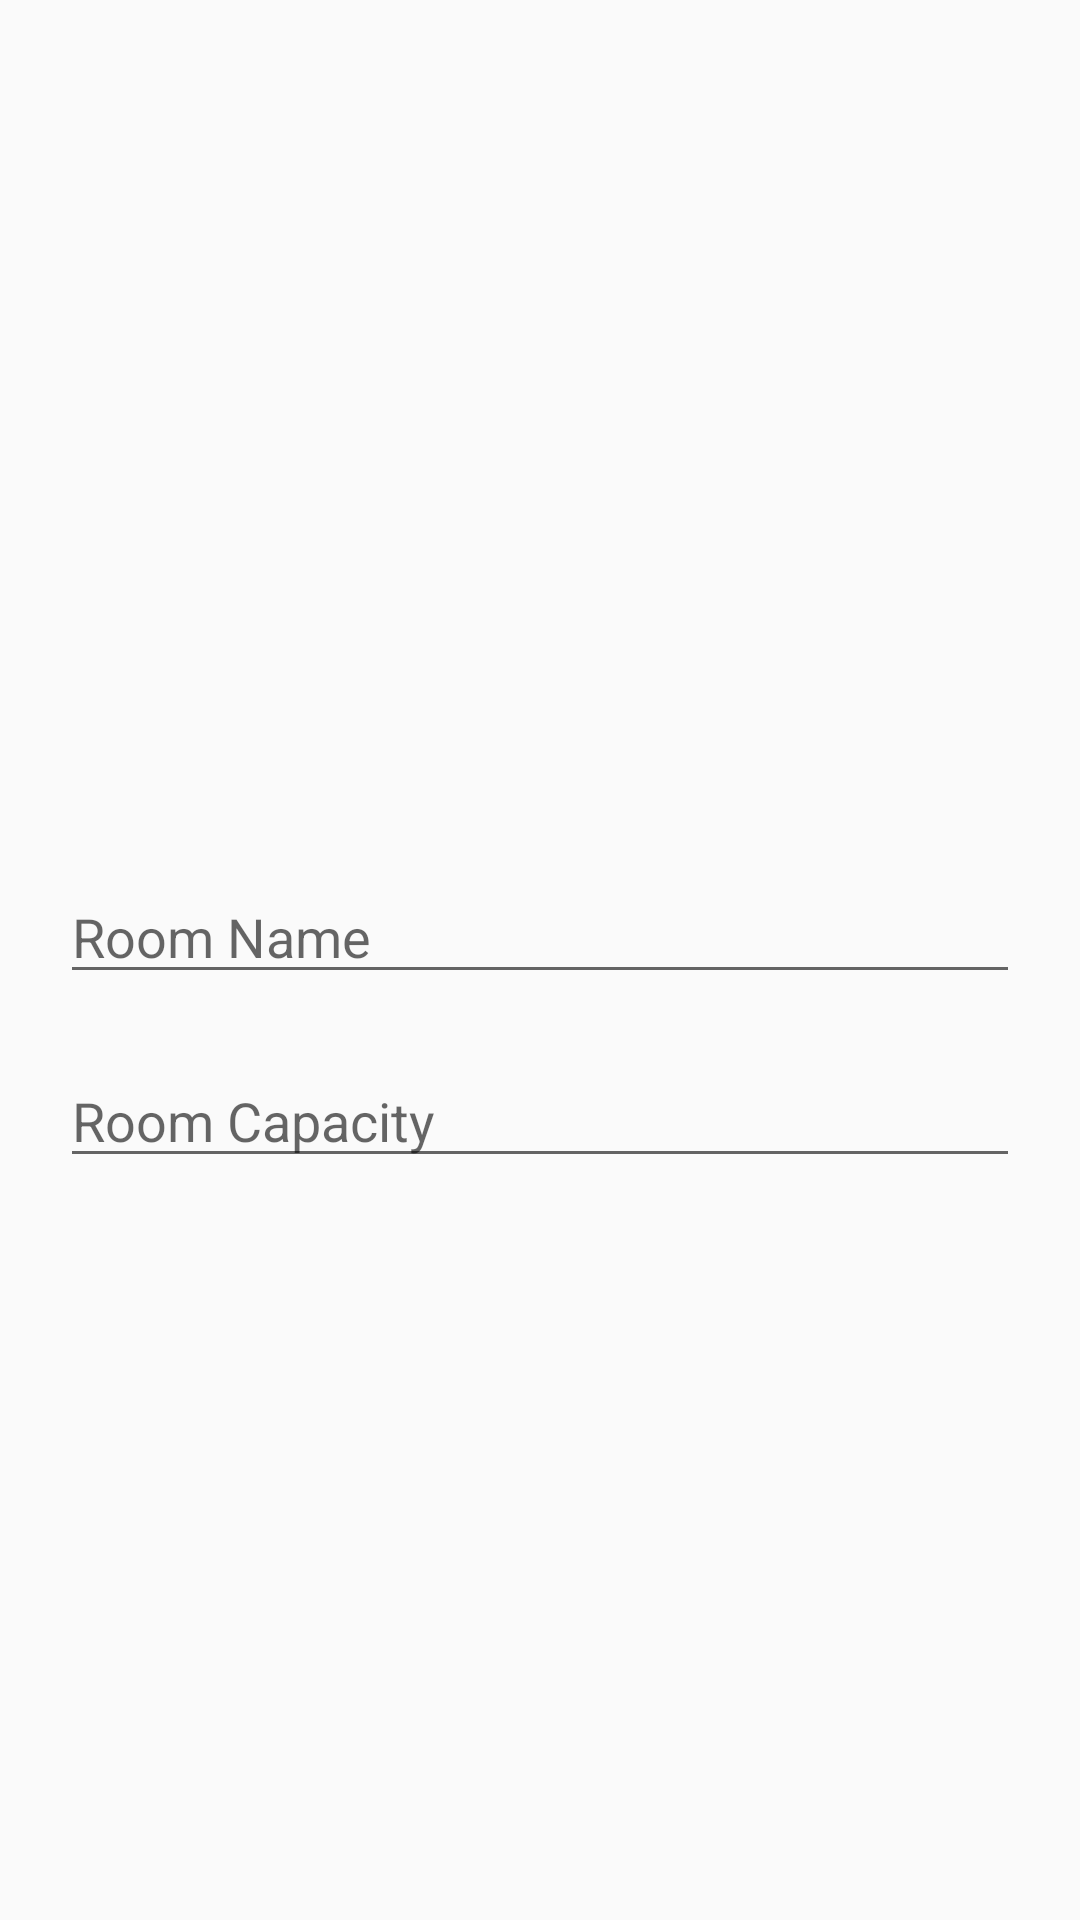

Produce the Android XML layout that renders to this screen, including the resource entries it uses.
<!-- AndroidManifest.xml: application theme Theme.Design.Light.NoActionBar -->
<!-- res/layout/dialog_add_room.xml -->
<?xml version="1.0" encoding="utf-8"?>
<LinearLayout
    xmlns:android="http://schemas.android.com/apk/res/android"
    android:layout_width="match_parent"
    android:layout_height="match_parent"
    android:orientation="vertical"
    android:padding="10dp">

    <ImageView
        android:id="@+id/imageRoom"
        android:layout_width="wrap_content"
        android:layout_height="270dp"
        android:src="@drawable/meetroom1" />
    <EditText
        android:id="@+id/inputNamaRoom"
        android:layout_width="match_parent"
        android:layout_height="wrap_content"
        android:hint="Room Name"
        android:layout_margin="10dp"/>
    <EditText
        android:id="@+id/inputKapasitas"
        android:layout_width="match_parent"
        android:layout_height="wrap_content"
        android:hint="Room Capacity"
        android:layout_margin="10dp"/>
</LinearLayout>
<!-- resources referenced by this layout -->
<resources>

</resources>
